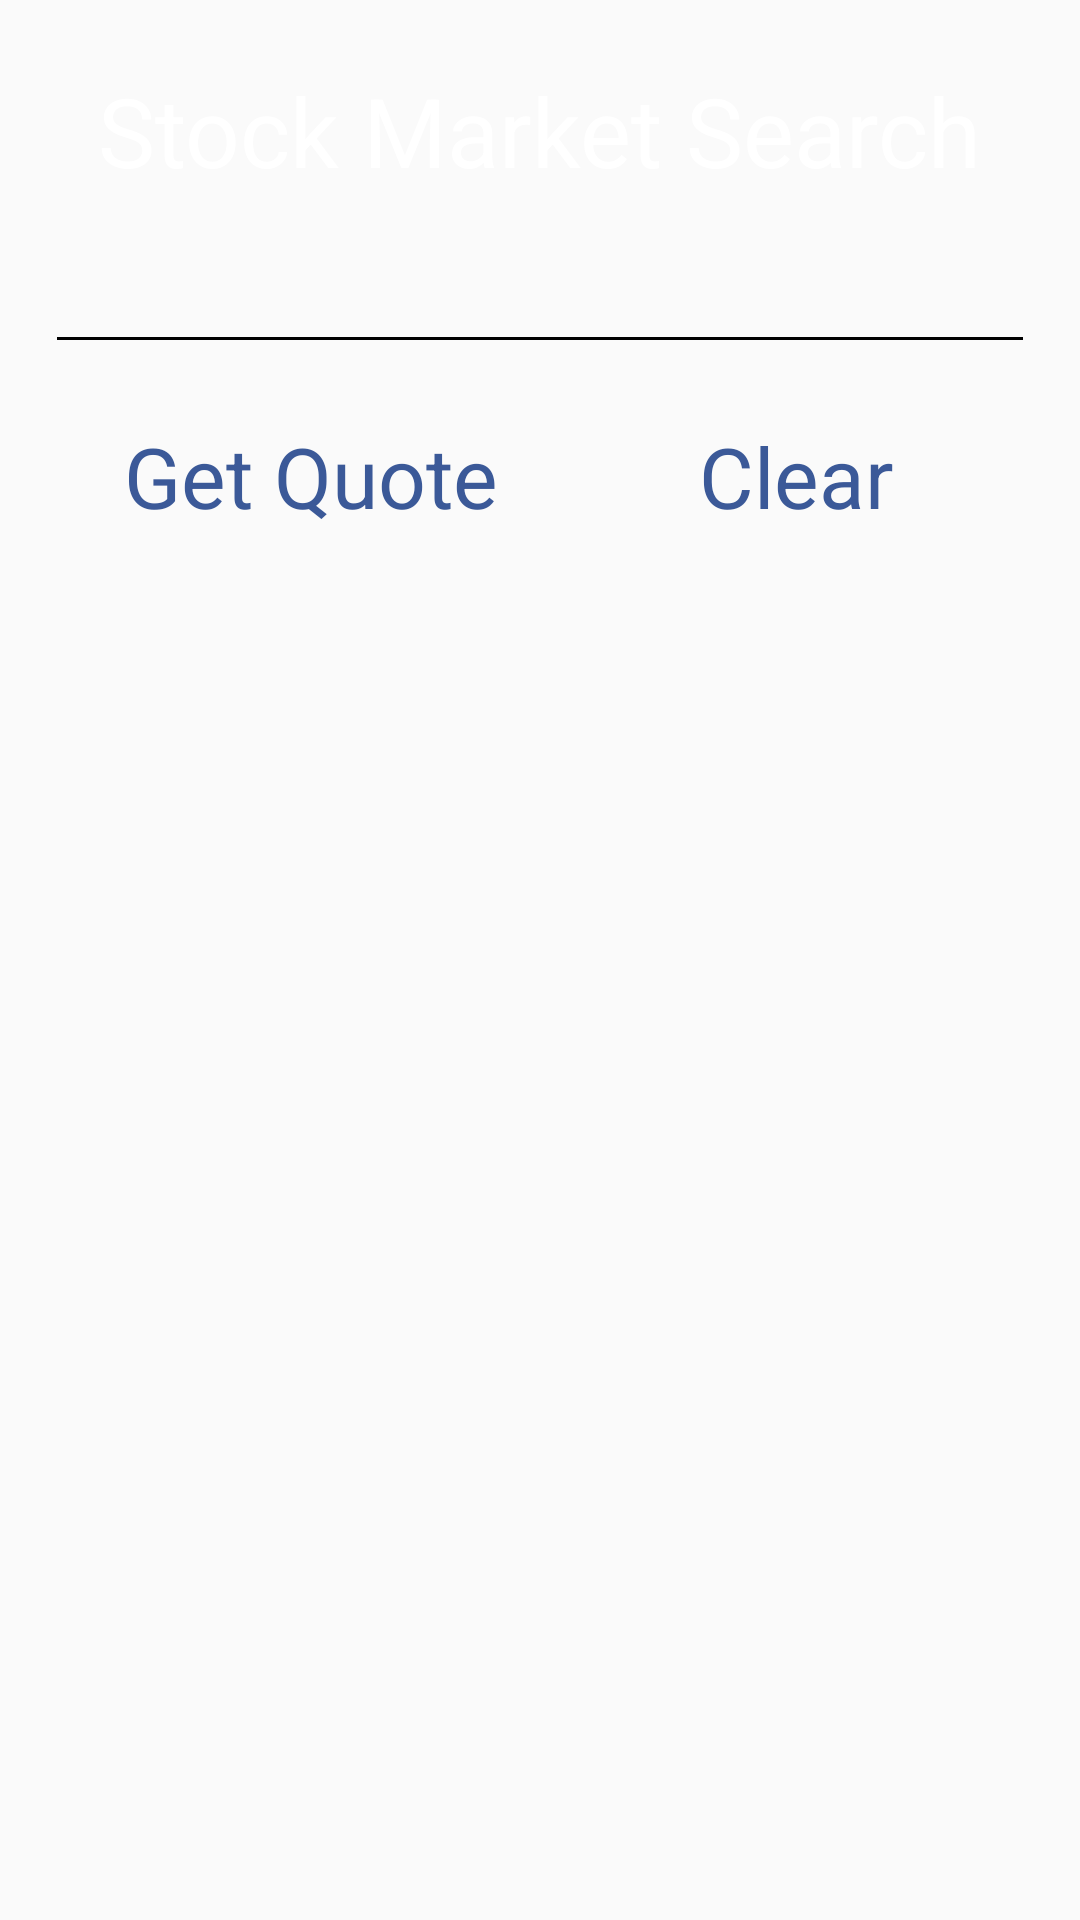

This screen was rendered from an Android layout file. Write that file and the resources it references.
<!-- AndroidManifest.xml: application theme AppTheme -->
<!-- res/layout/activity_main.xml -->
<?xml version="1.0" encoding="utf-8"?>
<RelativeLayout xmlns:android="http://schemas.android.com/apk/res/android"
    xmlns:tools="http://schemas.android.com/tools"
    android:layout_width="match_parent"
    android:layout_height="match_parent"
    android:background="@drawable/tiledrepeat">

    <TextView
        android:id="@+id/titleTextView"
        android:layout_width="wrap_content"
        android:layout_height="wrap_content"
        android:layout_alignParentTop="true"
        android:layout_centerHorizontal="true"
        android:text="@string/stock_market_search"
        android:textSize="32dp"
        android:layout_marginTop="22dp"
        android:textColor="@color/white_text"
        tools:context=".MainActivity" />

    <AutoCompleteTextView
        android:id="@+id/autoCompleteTextView"
        android:theme="@style/AutoComplete"
        android:layout_width="match_parent"
        android:layout_marginLeft="15dp"
        android:layout_marginRight="15dp"
        android:layout_height="wrap_content"
        android:layout_below="@id/titleTextView"
        android:layout_centerHorizontal="true"
        android:layout_marginTop="15dp"
        android:completionThreshold="1"
        android:textColor="@color/white_text"
        android:gravity="center"
        android:ems="10" />

    <LinearLayout
        android:id="@+id/favclrbuttons"
        android:layout_width="wrap_content"
        android:layout_height="wrap_content"
        android:layout_centerHorizontal="true"
        android:layout_marginTop="140dp">
        <TextView
            android:text="Get Quote"
            android:textColor="@color/facebook_blue"
            android:textSize="28dp"
            android:layout_marginRight="60dp"
            android:layout_width="wrap_content"
            android:layout_height="wrap_content"
            android:clickable="true"
            android:onClick="onGetQuoteClick"
            />
        <TextView
            android:text=" Clear   "
            android:textColor="@color/facebook_blue"
            android:textSize="28dp"
            android:layout_width="wrap_content"
            android:layout_height="wrap_content"
            android:clickable="true"
            android:onClick="onClearClick"
            />
    </LinearLayout>

    <ListView
        android:id="@+id/favorites_list_view"
        android:layout_width="wrap_content"
        android:layout_height="wrap_content"
        android:layout_marginTop="10dp"
        android:divider="@color/gray"
        android:dividerHeight="2px"
        android:layout_below="@id/favclrbuttons">
    </ListView>

</RelativeLayout>
<!-- resources referenced by this layout -->
<resources>
  <color name="facebook_blue">#3B5998</color>
  <color name="gray">#A9A9A9</color>
  <color name="white_text">#FFFFFF</color>
  <!-- drawable tiledrepeat (drawable) -->
  <?xml version="1.0" encoding="utf-8"?>
      <bitmap
      xmlns:android="http://schemas.android.com/apk/res/android"
      android:tileMode="repeat"
      android:src="@drawable/restaurant"
      android:dither="true" />
  <string name="stock_market_search">Stock Market Search</string>
  <style name="AutoComplete">
          <item name="colorControlNormal">@color/black</item>
          <item name="colorControlActivated">@color/black</item>
      </style>
  <style name="AppTheme" parent="Theme.AppCompat.Light.NoActionBar">
          
          <item name="colorPrimary">@color/colorPrimary</item>
          <item name="colorPrimaryDark">@color/colorPrimaryDark</item>
          <item name="colorAccent">@color/colorAccent</item>
      </style>
  <color name="black">#000000</color>
  <color name="colorPrimary">#3F51B5</color>
  <color name="colorPrimaryDark">#303F9F</color>
  <color name="colorAccent">#FF4081</color>
</resources>
